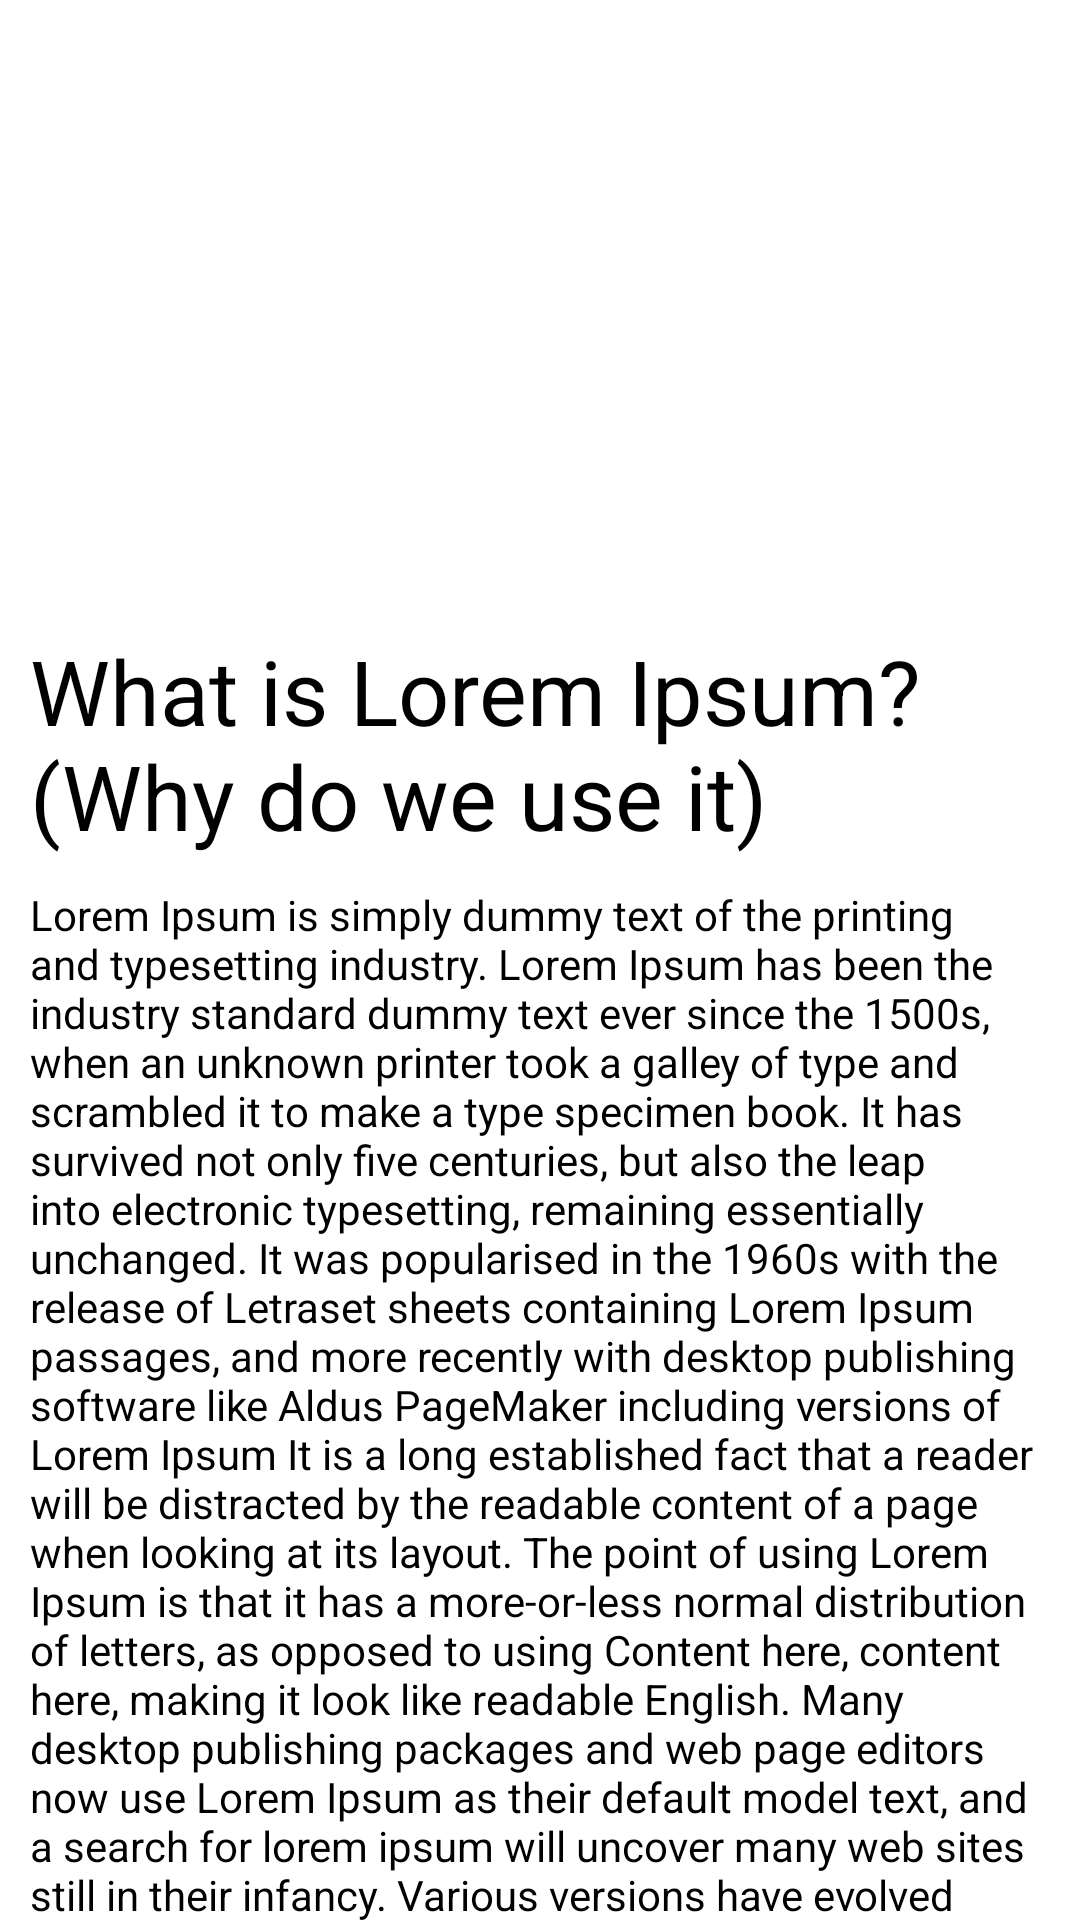

This screen was rendered from an Android layout file. Write that file and the resources it references.
<!-- AndroidManifest.xml: application theme Theme.Blogs -->
<!-- res/layout/activity_view_notes.xml -->
<?xml version="1.0" encoding="utf-8"?>
<LinearLayout xmlns:android="http://schemas.android.com/apk/res/android"
    xmlns:app="http://schemas.android.com/apk/res-auto"
    xmlns:tools="http://schemas.android.com/tools"
    android:layout_width="match_parent"
    android:layout_height="match_parent"
    tools:context=".ViewNotesActivity">
    <androidx.core.widget.NestedScrollView
        android:layout_width="match_parent"
        android:layout_height="match_parent">
        <LinearLayout
            android:layout_width="match_parent"
            android:layout_height="match_parent"
            android:orientation="vertical">
            <androidx.recyclerview.widget.RecyclerView
                android:id="@+id/image_recycleview"
                android:layout_width="match_parent"
                android:layout_height="200dp"
                 />

            <TextView
                android:id="@+id/title_tt"
                android:layout_width="match_parent"
                android:layout_height="wrap_content"
                android:text="What is Lorem Ipsum?(Why do we use it)"
                android:textSize="30sp"
                android:textColor="@color/black"
                android:layout_marginRight="10dp"
                android:layout_marginLeft="10dp"
                android:layout_marginTop="10dp"
                />

            <TextView
                android:id="@+id/dec_tt"
                android:layout_width="match_parent"
                android:layout_height="wrap_content"
                android:text="@string/sample_dis"
                android:textColor="@color/black"
                android:layout_marginRight="10dp"
                android:layout_marginLeft="10dp"
                android:layout_marginTop="10dp"
                />
        </LinearLayout>
    </androidx.core.widget.NestedScrollView>

</LinearLayout>
<!-- resources referenced by this layout -->
<resources>
  <string name="sample_dis">Lorem Ipsum is simply dummy text of the printing and typesetting industry. Lorem Ipsum has been the industry standard dummy text ever since the 1500s, when an unknown printer took a galley of type and scrambled it to make a type specimen book. It has survived not only five centuries,
          but also the leap into electronic typesetting,
          remaining essentially unchanged. It was popularised in the
          1960s with the release of Letraset sheets containing Lorem Ipsum passages, and more recently with desktop publishing software like Aldus PageMaker including versions of Lorem Ipsum
      It is a long established fact that a reader will be distracted by the readable content of a page when looking at its layout. The point of using Lorem Ipsum is that it has a more-or-less normal distribution of letters, as opposed to using Content here, content here, making it look like readable English. Many desktop publishing packages and web page editors now use Lorem Ipsum as their default model text, and a search for lorem ipsum will uncover many web sites still in their infancy. Various versions have evolved over the years, sometimes by accident, sometimes on purpose (injected humour and the like).
      Contrary to popular belief, Lorem Ipsum is not simply random text. It has roots in a piece of classical Latin literature from 45 BC, making it over 2000 years old. Richard McClintock, a Latin professor at Hampden-Sydney College in Virginia, looked up one of the more obscure Latin words, consectetur, from a Lorem Ipsum passage, and going through the cites of the word in classical literature, discovered the undoubtable source. Lorem Ipsum comes from sections 1.10.32 and 1.10.33 of "de Finibus Bonorum et Malorum" (The Extremes of Good and Evil) by Cicero, written in 45 BC. This book is a treatise on the theory of ethics, very popular during the Renaissance. The first line of Lorem Ipsum, "Lorem ipsum dolor sit amet..", comes from a line in section 1.10.32.
  
  The standard chunk of Lorem Ipsum used since the 1500s is reproduced below for those interested. Sections 1.10.32 and 1.10.33 from "de Finibus Bonorum et Malorum" by Cicero are also reproduced in their exact original form, accompanied by English versions from the 1914 translation by H. Rackham.</string>
  <style name="Theme.Blogs" parent="Theme.MaterialComponents.Light.DarkActionBar">
          
          <item name="colorPrimary">@color/purple_500</item>
          <item name="colorPrimaryVariant">@color/purple_700</item>
          <item name="colorOnPrimary">@color/white</item>
          
          <item name="colorSecondary">@color/teal_200</item>
          <item name="colorSecondaryVariant">@color/teal_700</item>
          <item name="colorOnSecondary">@color/black</item>
          
          <item name="android:statusBarColor" tools:targetApi="l">?attr/colorPrimaryVariant</item>
          
      </style>
  <!-- not gathered from this repository: default colours our renderer supplied (Android Studio template values) -->
  <color name="purple_500">#FF6200EE</color>
  <color name="purple_700">#FF3700B3</color>
  <color name="teal_200">#FF03DAC5</color>
  <color name="teal_700">#FF018786</color>
  <color name="black">#FF000000</color>
  <color name="white">#FFFFFFFF</color>
</resources>
